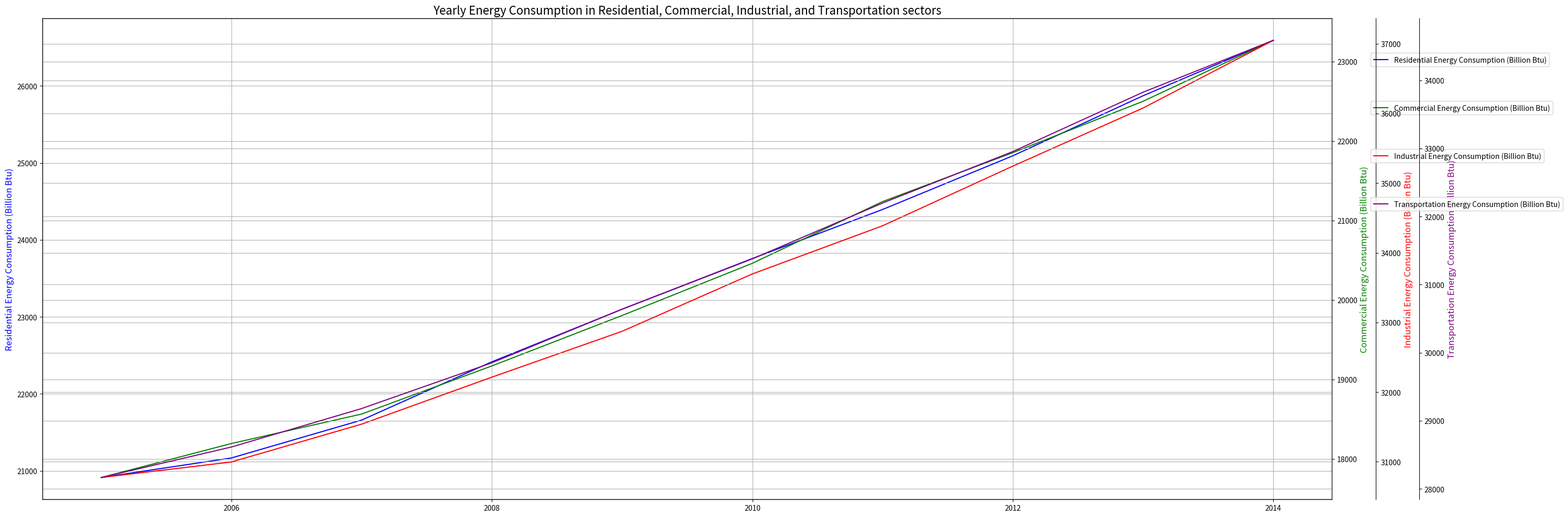

The matplotlib source for this figure: (Note: this script raises an exception after producing the figure.)
import matplotlib.pyplot as plt
import numpy as np
from matplotlib.ticker import AutoLocator

# Prepare the data
data_string = '2005,20913,17764,30775,28166 ' \
              '2006,21167,18192,30998,28614 ' \
              '2007,21659,18563,31541,29179 ' \
              '2008,22416,19169,32215,29851 ' \
              '2009,23099,19804,32873,30639 ' \
              '2010,23758,20461,33696,31378 ' \
              '2011,24395,21238,34387,32198 ' \
              '2012,25092,21854,35243,32954 ' \
              '2013,25872,22501,36077,33826 ' \
              '2014,26592,23268,37048,34588'

data_array = np.array([[int(i) for i in line.split(',')] for line in data_string.split(' ')])
data_labels = ['Residential Energy Consumption (Billion Btu)',
               'Commercial Energy Consumption (Billion Btu)',
               'Industrial Energy Consumption (Billion Btu)',
               'Transportation Energy Consumption (Billion Btu)']
line_labels = data_array[:, 0]
data = data_array[:, 1:]

# Create figure
fig = plt.figure(figsize=(30, 10))
ax1 = fig.add_subplot(111)
ax1.set_title('Yearly Energy Consumption in Residential, Commercial, Industrial, and Transportation sectors',fontsize=16)

# Plot the data
colors = ['blue', 'green', 'red', 'purple']
for i in range(data.shape[1]):
    ax = ax1 if i == 0 else ax1.twinx()
    ax.plot(line_labels, data[:, i], color=colors[i], linestyle='-')
    ax.set_ylabel(data_labels[i], color=colors[i],fontsize=12)
    ax.grid(True)
    ax.yaxis.set_major_locator(AutoLocator())
    if i != 0:
        ax.spines['right'].set_position(('outward', (60*(i-1))))
    ax.legend([data_labels[i]], loc=(1.03, 0.9 - (0.1 * i)))

plt.tight_layout()
plt.savefig('/cpfs01/user/yehancheng/workspace/datasets/SimChartV2/demo/multi-axes/png/84_2023122292141.png')
plt.clf()
